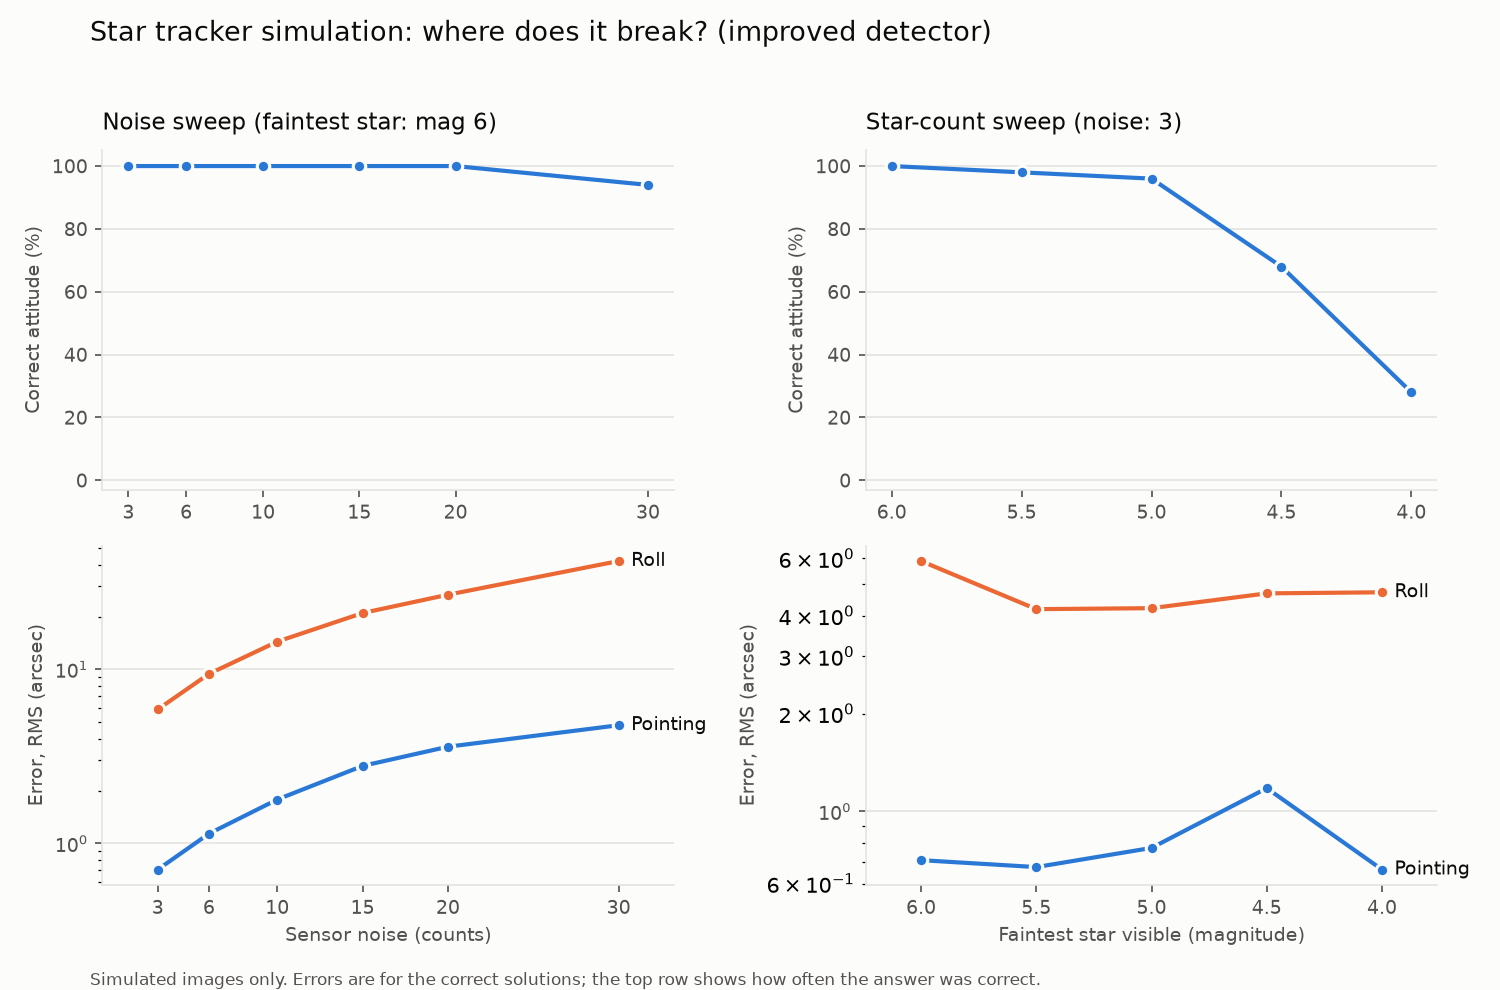

The data file committed next to this chart (first rows):
sweep, value, trials, correct, wrong, no_answer, pct_correct, true_stars, detected, pointing_rms, roll_rms
noise, 3, 50, 50, 0, 0, 100.0, 28.28, 27.84, 0.708, 5.889
noise, 6, 50, 50, 0, 0, 100.0, 28.28, 27.98, 1.139, 9.42
noise, 10, 50, 50, 0, 0, 100.0, 28.28, 28.06, 1.788, 14.43
noise, 15, 50, 50, 0, 0, 100.0, 28.28, 27.98, 2.79, 21.07
noise, 20, 50, 50, 0, 0, 100.0, 28.28, 25.84, 3.596, 26.84
noise, 30, 50, 47, 0, 3, 94.0, 28.28, 18.22, 4.778, 41.9
limit_mag, 6.0, 50, 50, 0, 0, 100.0, 28.28, 27.84, 0.708, 5.889
limit_mag, 5.5, 50, 49, 0, 1, 98.0, 15.9, 15.58, 0.6741, 4.188
limit_mag, 5.0, 50, 48, 0, 2, 96.0, 9.22, 9.16, 0.7721, 4.217
limit_mag, 4.5, 50, 34, 0, 16, 68.0, 5.3, 5.28, 1.179, 4.683
limit_mag, 4.0, 50, 14, 0, 36, 28.0, 3.12, 3.14, 0.6622, 4.719
